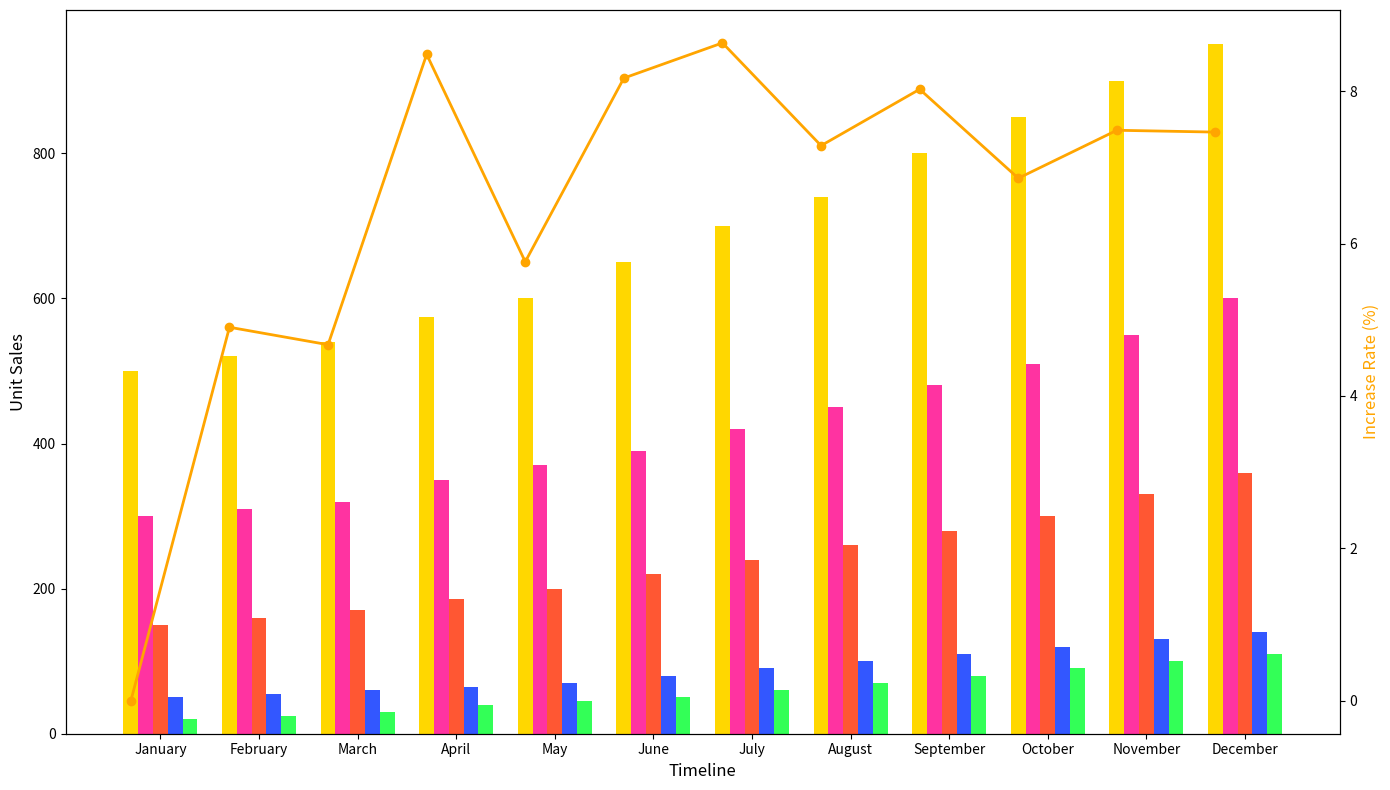

This chart was generated by the following Python code:
import matplotlib.pyplot as plt
import numpy as np

months = ["January", "February", "March", "April", "May", "June", "July", "August", "September", "October", "November", "December"]
hypermarkets_sales = [500, 520, 540, 575, 600, 650, 700, 740, 800, 850, 900, 950]
corner_stores_sales = [300, 310, 320, 350, 370, 390, 420, 450, 480, 510, 550, 600]
ecommerce_sales = [150, 160, 170, 185, 200, 220, 240, 260, 280, 300, 330, 360]
artisan_shops_sales = [50, 55, 60, 65, 70, 80, 90, 100, 110, 120, 130, 140]
kiosk_sales = [20, 25, 30, 40, 45, 50, 60, 70, 80, 90, 100, 110]

total_revenue = np.array(hypermarkets_sales) + np.array(corner_stores_sales) \
                + np.array(ecommerce_sales) + np.array(artisan_shops_sales) \
                + np.array(kiosk_sales)

sales_increase_rate = np.diff(total_revenue) / total_revenue[:-1] * 100
sales_increase_rate = np.insert(sales_increase_rate, 0, 0)

bar_width = 0.15
r1 = np.arange(len(months))
r2 = [x + bar_width for x in r1]
r3 = [x + bar_width for x in r2]
r4 = [x + bar_width for x in r3]
r5 = [x + bar_width for x in r4]

fig, ax1 = plt.subplots(figsize=(14, 8))

# Shuffled colors for each category
ax1.bar(r1, hypermarkets_sales, color='#FFD700', width=bar_width, edgecolor='none')  # Gold
ax1.bar(r2, corner_stores_sales, color='#FF33A1', width=bar_width, edgecolor='none')  # Pink
ax1.bar(r3, ecommerce_sales, color='#FF5733', width=bar_width, edgecolor='none')  # Red-orange
ax1.bar(r4, artisan_shops_sales, color='#3357FF', width=bar_width, edgecolor='none')  # Blue
ax1.bar(r5, kiosk_sales, color='#33FF57', width=bar_width, edgecolor='none')  # Green

ax2 = ax1.twinx()
ax2.plot(months, sales_increase_rate, color='#FFA500', marker='o', linewidth=2)

ax1.set_xlabel("Timeline", fontsize=12)
ax1.set_ylabel("Unit Sales", fontsize=12)
ax2.set_ylabel("Increase Rate (%)", fontsize=12, color='#FFA500')

ax1.set_xticks([r + bar_width*2 for r in range(len(months))])
ax1.set_xticklabels(months)

fig.tight_layout()
plt.show()
